The GitHub repository anmesh-vicky/Bilinear_Coord_Ebeam contains a labelled image folder "data" with 12 categories: Centred, Hexagonal, Noise, Obilique, Rectangular, Square, centred, hexagonal, noise, oblique, rectangular, square. Examples follow, each with its label.

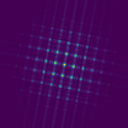
Label: Rectangular

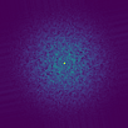
Label: Noise

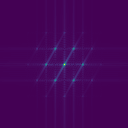
Label: Hexagonal

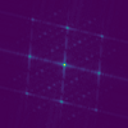
Label: Centred

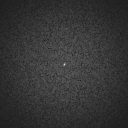
Label: noise

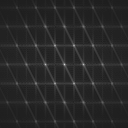
Label: hexagonal
